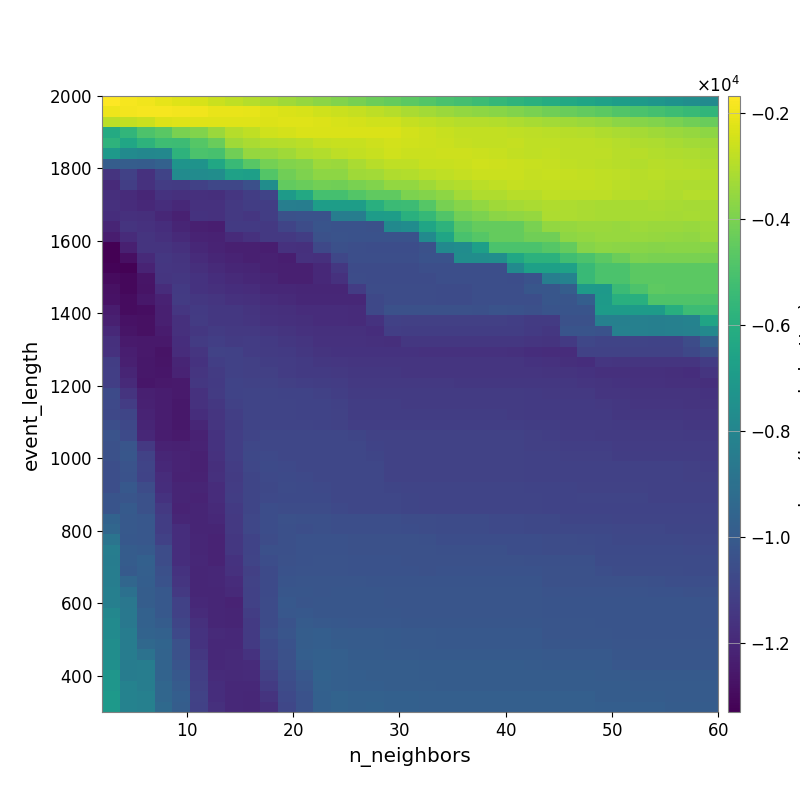

Source data for this figure (header and first rows):
-1.671168242273686474e+03, -1.815028378491658486e+03, -1.943185181835374351e+03, -2.108780895954283551e+03, -2.242160369734524920e+03, -2.391992284733211363e+03, -2.617307484255778945e+03, -2.791166775519998737e+03, -2.976584860320343068e+03, -3.158918251553109712e+03, -3.328747030084156449e+03, -3.520550971009241039e+03, -3.685301044873850969e+03, -3.881090871857894854e+03, -4.051225192979324220e+03, -4.263852595247663885e+03, -4.437026646800798517e+03, -4.606784999584298021e+03, -4.778084410400798333e+03, -5.002270789342931494e+03, -5.159751057514859895e+03, -5.322614619518055406e+03, -5.555025768985257855e+03, -5.715067616871216160e+03
-1.982232476325060134e+03, -1.866350618788409747e+03, -1.835807913917334645e+03, -1.842320396870511786e+03, -1.881873749919155898e+03, -1.925310412274922783e+03, -2.043777102608289169e+03, -2.072647542503294062e+03, -2.124961077159094657e+03, -2.239523865075301273e+03, -2.321070381899368840e+03, -2.390810408412316974e+03, -2.496680687209282951e+03, -2.598539606256115349e+03, -2.695418670207656305e+03, -2.851846466113542192e+03, -2.981917844523151416e+03, -3.137737839144177087e+03, -3.300328731131470249e+03, -3.424875000938516678e+03, -3.551020663805003096e+03, -3.649119841200034898e+03, -3.742322194230365312e+03, -3.854466907259379695e+03
-2.889242227104652102e+03, -2.722060084728460424e+03, -2.591297379998618453e+03, -2.297692525266852499e+03, -2.261236819573004595e+03, -2.216863166905931394e+03, -2.245855204885659077e+03, -2.251887871765604814e+03, -2.254575375541926405e+03, -2.287510605540805955e+03, -2.226371252872617333e+03, -2.254153038982888575e+03, -2.294078130860920282e+03, -2.352969597097310725e+03, -2.402282441879206090e+03, -2.502391272775270409e+03, -2.530826576735457820e+03, -2.679217486525119057e+03, -2.794332757996390228e+03, -2.866392269989720717e+03, -2.949045730409437056e+03, -2.960801519680464025e+03, -3.009057326506150730e+03, -3.093224996848827686e+03
-6.173691952507509086e+03, -5.651631827946144767e+03, -4.937685151628003041e+03, -4.641358947724751488e+03, -4.017172872501674647e+03, -3.861237873055971704e+03, -3.435914573461261625e+03, -2.963937715210283386e+03, -2.797727604158781560e+03, -2.500552856187011912e+03, -2.436941687323361293e+03, -2.322804219026502778e+03, -2.331368426800535417e+03, -2.312444388971227909e+03, -2.312060815383681984e+03, -2.312840920819770872e+03, -2.348400119142910626e+03, -2.445734223945161375e+03, -2.564907673514055205e+03, -2.646147341666282045e+03, -2.743030052302272452e+03, -2.748289799411489184e+03, -2.751666300306106223e+03, -2.761761016449916042e+03
-5.797166514291149724e+03, -6.430242199811702449e+03, -5.762248559840886628e+03, -5.295245342652279760e+03, -5.343568957653636971e+03, -4.727865430212348656e+03, -4.339328353162110034e+03, -3.319287299575819361e+03, -3.154614115111226511e+03, -3.015467471616717376e+03, -2.949424562469248485e+03, -2.870722459753508247e+03, -2.700126805366113331e+03, -2.652614165787235834e+03, -2.645014840857369563e+03, -2.536549092362628471e+03, -2.476249648765109214e+03, -2.492687699744969450e+03, -2.544524119005563080e+03, -2.618337379172408419e+03, -2.700249629847734013e+03, -2.718225822406026964e+03, -2.745404006639748332e+03, -2.704133236258958277e+03
-7.021478769719948104e+03, -7.734596679344588665e+03, -7.906341620358994987e+03, -7.879454387317328838e+03, -5.765935289298029602e+03, -4.945458044017444990e+03, -5.052188609505109525e+03, -4.212624151767387957e+03, -3.529379461764044208e+03, -3.517142531306506044e+03, -3.325823570431556618e+03, -3.109974234193004577e+03, -3.000920214302859222e+03, -2.828313823781523752e+03, -2.750184237620703698e+03, -2.662888363187258165e+03, -2.520769407618420246e+03, -2.588974768392370152e+03, -2.611465883498879066e+03, -2.537793665956629411e+03, -2.565413584915148022e+03, -2.610408432059766255e+03, -2.657302044416736408e+03, -2.717393128118471850e+03
-9.871296019715433431e+03, -9.870219857492340452e+03, -9.895609161236256114e+03, -9.707102756124233565e+03, -7.297302042687674657e+03, -7.328748574307312992e+03, -6.379181018162477812e+03, -5.427795753799544400e+03, -4.682918018817757002e+03, -4.093417151679858307e+03, -3.856432098211501398e+03, -3.775056831503459762e+03, -3.384041239847035740e+03, -3.408138644054955421e+03, -3.139687215466099133e+03, -2.934519631105709777e+03, -2.799113531287762271e+03, -2.777424837776999993e+03, -2.666197085394517217e+03, -2.638824712148375966e+03, -2.585357473326304444e+03, -2.513796536953387204e+03, -2.554710869569661099e+03, -2.586536545559819388e+03
-1.157001181662049385e+04, -1.105240986257478471e+04, -1.162559701944744484e+04, -1.096516394565377414e+04, -7.708431263712773216e+03, -7.708431263712773216e+03, -7.605324798366633331e+03, -6.649108992053621478e+03, -6.716544198841258549e+03, -4.767352716464005425e+03, -4.176635230302491436e+03, -3.912454573514402909e+03, -3.637211613674001455e+03, -3.647017454463281865e+03, -3.350322809884796243e+03, -3.265975688182346403e+03, -3.062969704887180797e+03, -3.024575782480249927e+03, -2.894242167726389198e+03, -2.770122311156630531e+03, -2.711217194514224047e+03, -2.604598913582359273e+03, -2.619892353208400436e+03, -2.614189315244439513e+03
-1.190349280917587748e+04, -1.114965281400098684e+04, -1.165272360096112789e+04, -1.124745768837267315e+04, -1.126451113822463776e+04, -1.104674019783003860e+04, -1.081378166070172119e+04, -1.083377968296543622e+04, -1.045629013982799552e+04, -7.597789600034192517e+03, -4.482217260393810648e+03, -4.346082994608099398e+03, -4.143860668640627409e+03, -4.177790428302716464e+03, -4.028358053519700661e+03, -3.867346545965789119e+03, -3.578556629399256963e+03, -3.536806310366539492e+03, -3.315611453659571907e+03, -3.113652582674979840e+03, -2.993427523964613101e+03, -2.891186764221651174e+03, -2.803556318293605273e+03, -2.713091326716330514e+03
-1.172373953558495668e+04, -1.184783134247324961e+04, -1.207223728638622924e+04, -1.157985318944812752e+04, -1.168443368412172458e+04, -1.168968297147060002e+04, -1.170937716319220453e+04, -1.144364981543617796e+04, -1.119390615596828138e+04, -1.095485750743056451e+04, -6.967041578467828913e+03, -6.291361474531829117e+03, -5.092168521408324523e+03, -5.082939865420155911e+03, -4.797500437526367023e+03, -4.506632798470919624e+03, -4.532279631752902787e+03, -3.965303469401878374e+03, -3.824199971688919504e+03, -3.658143036959599613e+03, -3.305408107267581272e+03, -3.062837134863309529e+03, -3.043697101246276361e+03, -2.942061275193066194e+03
-1.166541642922671053e+04, -1.180133534820522073e+04, -1.196401448040455762e+04, -1.176410847213594207e+04, -1.197117118021225360e+04, -1.162937269834637482e+04, -1.163456883967848626e+04, -1.138965877336018275e+04, -1.119390615596828138e+04, -1.119390615596828138e+04, -8.314919073461755033e+03, -8.360861390543619564e+03, -6.816823328968839633e+03, -6.828857597124690074e+03, -6.828857597124690074e+03, -5.958609676336900520e+03, -5.371190929025014157e+03, -5.325943312706590405e+03, -4.755446899429765836e+03, -4.040420292862191673e+03, -3.790124696224175750e+03, -3.539891750032549226e+03, -3.346426560685540153e+03, -3.252138567809553024e+03
-1.178245123209026315e+04, -1.168604798609505633e+04, -1.172959222825309189e+04, -1.200180080894057028e+04, -1.221313319969306576e+04, -1.159154285816805532e+04, -1.163456883967848626e+04, -1.138965877336018275e+04, -1.146138374046950594e+04, -1.119390615596828138e+04, -1.042248058922158816e+04, -1.035763679455731108e+04, -1.039087038961204962e+04, -8.382571451442507168e+03, -8.382571451442507168e+03, -6.860140662363378397e+03, -6.817119637728570524e+03, -5.917304648963273394e+03, -5.512427871169167702e+03, -4.845556501889952415e+03, -4.155313219497486898e+03, -3.970890574177282815e+03, -3.711070147031473425e+03, -3.593159366765841696e+03
-1.209447284719655909e+04, -1.156118553035009791e+04, -1.163947837917618745e+04, -1.177608162155559148e+04, -1.208933178327230053e+04, -1.226061377745142272e+04, -1.230435670214122183e+04, -1.132904022926779544e+04, -1.132904022926779544e+04, -1.135178529309604892e+04, -1.090891374489969894e+04, -1.058662647421965448e+04, -1.028921172617619595e+04, -1.035758231405572042e+04, -1.037242088177593541e+04, -1.040983385345224997e+04, -7.775628881714895215e+03, -7.645672879690361697e+03, -6.441506248205787415e+03, -5.784761741584672563e+03, -4.708450658872724489e+03, -4.421312144627746420e+03, -4.421312144627746420e+03, -4.421312144627746420e+03
-1.237568012196563177e+04, -1.187562746181129296e+04, -1.156872433055743204e+04, -1.170795763898167388e+04, -1.192966765756532914e+04, -1.214586623079624769e+04, -1.219894227840852545e+04, -1.187681163046354959e+04, -1.162458682506533478e+04, -1.135178529309604892e+04, -1.136947626502696221e+04, -1.118372454359662333e+04, -1.043547852586970475e+04, -1.032059429234932395e+04, -1.037242088177593541e+04, -1.037242088177593541e+04, -1.037242088177593541e+04, -1.037242088177593541e+04, -7.725722221999227258e+03, -6.474220533295074347e+03, -4.990298811930718330e+03, -4.744598003160229382e+03, -4.440887093023829948e+03, -4.440887093023829948e+03
-1.327566933421004978e+04, -1.226488423002932723e+04, -1.156437480206345572e+04, -1.153685217757561986e+04, -1.170892816900871912e+04, -1.198421610755727306e+04, -1.214077652902918089e+04, -1.225496806805835877e+04, -1.225496806805835877e+04, -1.230324718866338844e+04, -1.165125761452984443e+04, -1.167360184595143437e+04, -1.076867564047139422e+04, -1.045329101289966820e+04, -1.050535117219471977e+04, -1.054300917262874282e+04, -1.054300917262874282e+04, -1.054300917262874282e+04, -1.041383886300666563e+04, -7.772296153723897987e+03, -7.631099627196979782e+03, -6.740433147333052148e+03, -4.981135014920077992e+03, -4.981135014920077992e+03
-1.329869786403120997e+04, -1.282368616436127195e+04, -1.191548121047598943e+04, -1.143261604497884582e+04, -1.154929953042678062e+04, -1.186162014699967949e+04, -1.203848807494501671e+04, -1.214843713938537621e+04, -1.225496806805835877e+04, -1.225363237505992220e+04, -1.230324718866338844e+04, -1.165125761452984443e+04, -1.170112478742830535e+04, -1.081223338759116814e+04, -1.050535117219471977e+04, -1.050535117219471977e+04, -1.050535117219471977e+04, -1.050535117219471977e+04, -1.037662650571248923e+04, -1.037662650571248923e+04, -7.599348484035667752e+03, -7.599348484035667752e+03, -7.558429143855279108e+03, -6.355874133730711947e+03
-1.320356363346943544e+04, -1.323828764808538835e+04, -1.215882548795264302e+04, -1.143751506450226771e+04, -1.149377379204636054e+04, -1.174707637385612725e+04, -1.189939650776830240e+04, -1.205187091585374765e+04, -1.211487192896918350e+04, -1.221484263768808341e+04, -1.226356676261582834e+04, -1.227457764642043730e+04, -1.193796766452711381e+04, -1.142451473342782992e+04, -1.063029228792669892e+04, -1.064379621143760778e+04, -1.064379621143760778e+04, -1.064379621143760778e+04, -1.050326064288339694e+04, -1.050326064288339694e+04, -1.050326064288339694e+04, -1.050326064288339694e+04, -1.050326064288339694e+04, -7.730398293618011849e+03
-1.294119228909634148e+04, -1.306902856493656327e+04, -1.264856792585040421e+04, -1.149197287335341389e+04, -1.140764797470075064e+04, -1.157408489530554289e+04, -1.178464101440187005e+04, -1.192709841900865104e+04, -1.200539208230744771e+04, -1.210036125733770132e+04, -1.226441103031866987e+04, -1.227457764642043730e+04, -1.193796766452711381e+04, -1.165906078830488514e+04, -1.059614206955785994e+04, -1.064379621143760778e+04, -1.064379621143760778e+04, -1.064379621143760778e+04, -1.064379621143760778e+04, -1.050326064288339694e+04, -1.050326064288339694e+04, -1.050326064288339694e+04, -1.050326064288339694e+04, -1.054477094399782800e+04
-1.278522323694899751e+04, -1.302778153685811230e+04, -1.267348956334834656e+04, -1.184023841893192366e+04, -1.134041718465539270e+04, -1.160090825317320741e+04, -1.167290270218312435e+04, -1.176297000326578200e+04, -1.184189699219018257e+04, -1.199330932654143180e+04, -1.199330932654143180e+04, -1.204921189977948234e+04, -1.204921189977948234e+04, -1.206060451065627058e+04, -1.121803288757826340e+04, -1.057968511734455569e+04, -1.059252321862157987e+04, -1.059252321862157987e+04, -1.059252321862157987e+04, -1.064616117414909968e+04, -1.064616117414909968e+04, -1.049487500709731285e+04, -1.049487500709731285e+04, -1.049487500709731285e+04
-1.272417480073212573e+04, -1.290685885732337738e+04, -1.257051739533654654e+04, -1.219081254443364196e+04, -1.125673081312076283e+04, -1.140296524500572923e+04, -1.152504791885011400e+04, -1.163501518059213231e+04, -1.169961402442943108e+04, -1.183546926419095144e+04, -1.193076617397004520e+04, -1.198703219501102831e+04, -1.198703219501102831e+04, -1.199870475103055287e+04, -1.199739640391369903e+04, -1.075954435734140679e+04, -1.059252321862157987e+04, -1.059252321862157987e+04, -1.059252321862157987e+04, -1.064616117414909968e+04, -1.064616117414909968e+04, -1.049487500709731285e+04, -1.049487500709731285e+04, -1.049487500709731285e+04
-1.240551470817305017e+04, -1.290644187600904297e+04, -1.285258600971419946e+04, -1.229424766726156486e+04, -1.145326272916624839e+04, -1.130467699982831982e+04, -1.139529758984491855e+04, -1.142587226508612912e+04, -1.154816905562427564e+04, -1.168571954678410475e+04, -1.173018076698144796e+04, -1.183848768560503049e+04, -1.183848768560503049e+04, -1.183941672360411030e+04, -1.185126447732695124e+04, -1.079262491870443409e+04, -1.040428656542375211e+04, -1.040428656542375211e+04, -1.040428656542375211e+04, -1.040428656542375211e+04, -1.040428656542375211e+04, -1.045790351238493167e+04, -1.030687362927768663e+04, -1.035164504304755246e+04
-1.227722045916483512e+04, -1.271924578939315325e+04, -1.278410404489588655e+04, -1.227485627566233779e+04, -1.167100402606881653e+04, -1.127641937548899659e+04, -1.139742249262148835e+04, -1.143202034864913185e+04, -1.151638155290712166e+04, -1.166311671981510881e+04, -1.170731410385873642e+04, -1.173018076698144796e+04, -1.183848768560503049e+04, -1.183848768560503049e+04, -1.185192342178970466e+04, -1.160634508530214407e+04, -1.105524146359187216e+04, -1.107657417327408803e+04, -1.107657417327408803e+04, -1.107657417327408803e+04, -1.107657417327408803e+04, -1.107657417327408803e+04, -1.107657417327408803e+04, -1.113448672662421632e+04
-1.196024294849348553e+04, -1.263596288607211864e+04, -1.278805441181398965e+04, -1.239753328938287814e+04, -1.168111373385989646e+04, -1.143053927718853265e+04, -1.127931117775989333e+04, -1.136997000699678210e+04, -1.136996522064406781e+04, -1.145295804633201624e+04, -1.155921481262030102e+04, -1.164563496097819370e+04, -1.166846202049616477e+04, -1.166846202049616477e+04, -1.166914884719900874e+04, -1.175722194744107765e+04, -1.115384890686046674e+04, -1.119814314610002293e+04, -1.119814314610002293e+04, -1.119814314610002293e+04, -1.119814314610002293e+04, -1.119814314610002293e+04, -1.119814314610002293e+04, -1.119814314610002293e+04
-1.166567175087891519e+04, -1.244606415498396200e+04, -1.251102567073698629e+04, -1.251240828190043067e+04, -1.178162410344164527e+04, -1.129833120721998239e+04, -1.112889963724832705e+04, -1.125576170948931212e+04, -1.125257271289322671e+04, -1.132426203177580101e+04, -1.141633878343368997e+04, -1.150873026323621343e+04, -1.164272634407492296e+04, -1.164272634407492296e+04, -1.164272634407492296e+04, -1.170549310585628882e+04, -1.173205306021906472e+04, -1.142379175843640769e+04, -1.143135114845186399e+04, -1.143135114845186399e+04, -1.143135114845186399e+04, -1.143135114845186399e+04, -1.143135114845186399e+04, -1.143135114845186399e+04
-1.162414663948140696e+04, -1.233639973238566927e+04, -1.251102567073698629e+04, -1.270374818713791865e+04, -1.181112048232628877e+04, -1.148487467797207319e+04, -1.100518558624225807e+04, -1.106394423683954483e+04, -1.125257271289322671e+04, -1.127940046493346199e+04, -1.132936090543044520e+04, -1.140967527470088862e+04, -1.154141803812975013e+04, -1.158590316949360204e+04, -1.158590316949360204e+04, -1.158590316949360204e+04, -1.161362768407628209e+04, -1.161362768407628209e+04, -1.162778031503720194e+04, -1.162778031503720194e+04, -1.162778031503720194e+04, -1.162778031503720194e+04, -1.162778031503720194e+04, -1.168749347094406585e+04
-1.116472341691855581e+04, -1.228100835835577345e+04, -1.256819645331527499e+04, -1.263288216317211118e+04, -1.210454641423846806e+04, -1.160990443383460115e+04, -1.112677168199317202e+04, -1.106591338277204341e+04, -1.107530287047104684e+04, -1.119481469281242607e+04, -1.121330095021942543e+04, -1.132752700629629544e+04, -1.141564816101021279e+04, -1.143827518815093572e+04, -1.148267785689807170e+04, -1.148267785689807170e+04, -1.149581888725340650e+04, -1.149581888725340650e+04, -1.149710029525364007e+04, -1.149710029525364007e+04, -1.149710029525364007e+04, -1.149710029525364007e+04, -1.149710029525364007e+04, -1.149710029525364007e+04
-1.112876916269615685e+04, -1.210013591990032728e+04, -1.256819645331527499e+04, -1.257590673976539802e+04, -1.216128301595575067e+04, -1.148518546353760030e+04, -1.125650344897944160e+04, -1.104511450713274280e+04, -1.107934863798536026e+04, -1.107966909746236888e+04, -1.121737364454634917e+04, -1.132752700629629544e+04, -1.132752700629629544e+04, -1.137194600959351192e+04, -1.141640424708913997e+04, -1.141640424708913997e+04, -1.143012982099503643e+04, -1.149581888725340650e+04, -1.149581888725340650e+04, -1.149581888725340650e+04, -1.149581888725340650e+04, -1.149581888725340650e+04, -1.149581888725340650e+04, -1.149581888725340650e+04
-1.113388448168973446e+04, -1.192574985664468113e+04, -1.261026577206334514e+04, -1.251102567073698629e+04, -1.245046622492719689e+04, -1.140695753556507043e+04, -1.132741908967455129e+04, -1.097973801557000115e+04, -1.101916684681351762e+04, -1.101941063027506607e+04, -1.109764631129536974e+04, -1.113567192774811338e+04, -1.120784210818878637e+04, -1.122930869556676589e+04, -1.135655996214453990e+04, -1.135655996214453990e+04, -1.137023770886953207e+04, -1.137023770886953207e+04, -1.137023770886953207e+04, -1.137023770886953207e+04, -1.143587555990718647e+04, -1.143587555990718647e+04, -1.143587555990718647e+04, -1.143587555990718647e+04
-1.068671759374374415e+04, -1.155406306740594300e+04, -1.229229350090703520e+04, -1.238893402139882346e+04, -1.243630396269985431e+04, -1.163268571958047687e+04, -1.128867772747303206e+04, -1.097473015856082566e+04, -1.089895647507404101e+04, -1.089703784001323038e+04, -1.095222683032424175e+04, -1.097220421098821862e+04, -1.103735102797860964e+04, -1.113097426372244627e+04, -1.125816225435244269e+04, -1.125816225435244269e+04, -1.126989931291231733e+04, -1.127193420344758670e+04, -1.127193420344758670e+04, -1.127193420344758670e+04, -1.127193420344758670e+04, -1.127193420344758670e+04, -1.127193420344758670e+04, -1.127193420344758670e+04
-1.075050819376051550e+04, -1.125373049266673297e+04, -1.220958302154379453e+04, -1.238893402139882346e+04, -1.253482996335081589e+04, -1.162529662892862507e+04, -1.139489387851816355e+04, -1.104634568516058243e+04, -1.089234260185832500e+04, -1.089703784001323038e+04, -1.089703784001323038e+04, -1.097530388316416793e+04, -1.096937077600323028e+04, -1.104182001881284305e+04, -1.119059322795218031e+04, -1.119059322795218031e+04, -1.119059322795218031e+04, -1.126989931291231733e+04, -1.126989931291231733e+04, -1.126989931291231733e+04, -1.126989931291231733e+04, -1.126989931291231733e+04, -1.126989931291231733e+04, -1.126989931291231733e+04
-1.076609651323055732e+04, -1.086293657329206872e+04, -1.215991972069791882e+04, -1.238893402139882346e+04, -1.253482996335081589e+04, -1.175786974250570893e+04, -1.152490707931703582e+04, -1.113940580763687103e+04, -1.089582491739601573e+04, -1.089703784001323038e+04, -1.089703784001323038e+04, -1.097530388316416793e+04, -1.097220421098821862e+04, -1.100262487557767054e+04, -1.119059322795218031e+04, -1.119059322795218031e+04, -1.119059322795218031e+04, -1.119059322795218031e+04, -1.120250446248730441e+04, -1.120250446248730441e+04, -1.120250446248730441e+04, -1.120250446248730441e+04, -1.120250446248730441e+04, -1.126989931291231733e+04
-1.048761384531245130e+04, -1.076665537585378843e+04, -1.207410730912983126e+04, -1.236787053107414613e+04, -1.253482996335081589e+04, -1.204518818970540451e+04, -1.152066052348388621e+04, -1.118107280362502024e+04, -1.090717402105650217e+04, -1.089600003064137854e+04, -1.089703784001323038e+04, -1.092038329354050256e+04, -1.097220421098821862e+04, -1.100262487557767054e+04, -1.114627773637573227e+04, -1.114627773637573227e+04, -1.114627773637573227e+04, -1.114627773637573227e+04, -1.114627773637573227e+04, -1.114627773637573227e+04, -1.114627773637573227e+04, -1.114627773637573227e+04, -1.114627773637573227e+04, -1.114627773637573227e+04
-1.034253957436390192e+04, -1.070844963218543853e+04, -1.200180898710040310e+04, -1.236787053107414613e+04, -1.247588314599988735e+04, -1.217011098761616631e+04, -1.159274983752694061e+04, -1.111858696800369762e+04, -1.089848997186004999e+04, -1.081886388126418387e+04, -1.081170452099285467e+04, -1.081170452099285467e+04, -1.083091835017452104e+04, -1.083091835017452104e+04, -1.089085933191491677e+04, -1.100754764074934792e+04, -1.100754764074934792e+04, -1.100754764074934792e+04, -1.100754764074934792e+04, -1.100754764074934792e+04, -1.100754764074934792e+04, -1.100754764074934792e+04, -1.100754764074934792e+04, -1.100754764074934792e+04
-1.041605076875364648e+04, -1.023906838440545653e+04, -1.138078618119411294e+04, -1.218810178926525077e+04, -1.221504823023953577e+04, -1.214734178575459737e+04, -1.159274983752694061e+04, -1.112473382569977730e+04, -1.081648054515520016e+04, -1.082872982627663623e+04, -1.081170452099285467e+04, -1.081170452099285467e+04, -1.083091835017452104e+04, -1.083091835017452104e+04, -1.083091835017452104e+04, -1.097151235418768374e+04, -1.100754764074934792e+04, -1.100754764074934792e+04, -1.100754764074934792e+04, -1.100754764074934792e+04, -1.100754764074934792e+04, -1.100754764074934792e+04, -1.100754764074934792e+04, -1.100754764074934792e+04
-1.041605076875364648e+04, -1.018429748708002808e+04, -1.101836961145218265e+04, -1.203336817831764347e+04, -1.214624029562752730e+04, -1.221921033571706357e+04, -1.165335424718796457e+04, -1.115381425630416561e+04, -1.079239652501584715e+04, -1.072625871721199110e+04, -1.081181006983929728e+04, -1.081170452099285467e+04, -1.083091835017452104e+04, -1.083091835017452104e+04, -1.083091835017452104e+04, -1.089075728259636344e+04, -1.100618594531739109e+04, -1.100754764074934792e+04, -1.100754764074934792e+04, -1.100754764074934792e+04, -1.100754764074934792e+04, -1.100754764074934792e+04, -1.100754764074934792e+04, -1.100754764074934792e+04
-1.049380458430880208e+04, -1.034352396906610738e+04, -1.091690924599509890e+04, -1.194691839576262646e+04, -1.214460311306959920e+04, -1.224165574479143470e+04, -1.171487504322310269e+04, -1.123078412463939094e+04, -1.081313935664428027e+04, -1.067669716588070514e+04, -1.072424639092101461e+04, -1.080532600478975110e+04, -1.083442537901706055e+04, -1.083442537901706055e+04, -1.083442537901706055e+04, -1.083442537901706055e+04, -1.101094659917211720e+04, -1.101228151905766208e+04, -1.101228151905766208e+04, -1.101228151905766208e+04, -1.101228151905766208e+04, -1.101228151905766208e+04, -1.101228151905766208e+04, -1.101228151905766208e+04
-1.048378869599238533e+04, -1.036874974611614016e+04, -1.098035234142571062e+04, -1.184260392536372819e+04, -1.217424833773449609e+04, -1.219052273819430957e+04, -1.169891623689895641e+04, -1.126686013677442679e+04, -1.086466293611274887e+04, -1.071820117657309675e+04, -1.067510198580387259e+04, -1.073688105375558916e+04, -1.080532600478975110e+04, -1.081170452099285467e+04, -1.081170452099285467e+04, -1.081170452099285467e+04, -1.098967408488388537e+04, -1.099118048703805653e+04, -1.099118048703805653e+04, -1.099118048703805653e+04, -1.099118048703805653e+04, -1.099118048703805653e+04, -1.099118048703805653e+04, -1.099118048703805653e+04
-1.048378869599238533e+04, -1.009752823574788817e+04, -1.061882667952689008e+04, -1.178625164778892031e+04, -1.211047726812962719e+04, -1.211271574378942933e+04, -1.180500993711629962e+04, -1.121066392367333901e+04, -1.084951690420373416e+04, -1.076292595679750957e+04, -1.066378934976143501e+04, -1.066893444389876822e+04, -1.073688105375558916e+04, -1.080532600478975110e+04, -1.081170452099285467e+04, -1.081170452099285467e+04, -1.087261992274457771e+04, -1.093033357532408627e+04, -1.093033357532408627e+04, -1.093033357532408627e+04, -1.093033357532408627e+04, -1.093033357532408627e+04, -1.093033357532408627e+04, -1.093033357532408627e+04
-1.029642456123248303e+04, -1.021069447564742222e+04, -1.040682505610544285e+04, -1.158114150680011880e+04, -1.211047726812962719e+04, -1.214188560734714156e+04, -1.180278086863273711e+04, -1.117285064570897885e+04, -1.084796948623065146e+04, -1.073830034782542134e+04, -1.066510207784912927e+04, -1.066721018673501385e+04, -1.066893444389876822e+04, -1.080532600478975110e+04, -1.081170452099285467e+04, -1.081170452099285467e+04, -1.084096639636798136e+04, -1.087426886034031850e+04, -1.089675448886994673e+04, -1.089675448886994673e+04, -1.089675448886994673e+04, -1.089675448886994673e+04, -1.089675448886994673e+04, -1.089675448886994673e+04
-1.029642456123248303e+04, -1.002814116955058853e+04, -1.040682505610544285e+04, -1.136732513405971076e+04, -1.213406207911002821e+04, -1.207282843354161741e+04, -1.190248153425641794e+04, -1.131844289032257257e+04, -1.087443551902561740e+04, -1.056982623526446514e+04, -1.057587814182264992e+04, -1.060778068980351964e+04, -1.060395404496419542e+04, -1.074013749888131497e+04, -1.080532600478975110e+04, -1.081170452099285467e+04, -1.081170452099285467e+04, -1.087426886034031850e+04, -1.089675448886994673e+04, -1.089675448886994673e+04, -1.089675448886994673e+04, -1.089675448886994673e+04, -1.089675448886994673e+04, -1.089675448886994673e+04
-9.662052733422333404e+03, -1.006978569227596381e+04, -1.013194395037262802e+04, -1.117808511031061789e+04, -1.202862050884775272e+04, -1.209531166946250414e+04, -1.197982942428611022e+04, -1.134787469275477815e+04, -1.083690745814267211e+04, -1.053917998639507277e+04, -1.041435960699958559e+04, -1.047200070009443880e+04, -1.046876035559771117e+04, -1.050648344868736967e+04, -1.050648344868736967e+04, -1.050648344868736967e+04, -1.051326950710717028e+04, -1.057622837629824426e+04, -1.059968094647616999e+04, -1.066426990693194966e+04, -1.066426990693194966e+04, -1.066426990693194966e+04, -1.073167764672129124e+04, -1.073167764672129124e+04
-9.452866742219299340e+03, -1.006978569227596381e+04, -1.013194395037262802e+04, -1.117808511031061789e+04, -1.179664479559929714e+04, -1.210950544314012041e+04, -1.210875365815812620e+04, -1.134787469275477815e+04, -1.082493613684228148e+04, -1.055082628926945108e+04, -1.044608216408973021e+04, -1.048569003831249574e+04, -1.046876035559771117e+04, -1.048615310813747055e+04, -1.050648344868736967e+04, -1.050648344868736967e+04, -1.051326950710717028e+04, -1.055413365653561414e+04, -1.057699451213256179e+04, -1.066426990693194966e+04, -1.066426990693194966e+04, -1.066426990693194966e+04, -1.073167764672129124e+04, -1.073167764672129124e+04
-8.821107822877942453e+03, -1.011415873993461537e+04, -1.014769824005096416e+04, -1.105139126759074679e+04, -1.179664479559929714e+04, -1.205449917735002236e+04, -1.212774849603698567e+04, -1.139560620585725519e+04, -1.096420455076647340e+04, -1.058700505138762310e+04, -1.045784986456458500e+04, -1.036734359417723681e+04, -1.035982785199679711e+04, -1.036301605813620699e+04, -1.039996989543759810e+04, -1.039996989543759810e+04, -1.040638935380585463e+04, -1.043535441927770262e+04, -1.044656872959161592e+04, -1.053249233443076264e+04, -1.053249233443076264e+04, -1.053249233443076264e+04, -1.053249233443076264e+04, -1.053249233443076264e+04
-8.374755246766026175e+03, -9.936484082948874857e+03, -9.996006727109901476e+03, -1.060023703690660477e+04, -1.177179472670273026e+04, -1.205449917735002236e+04, -1.214877913176871516e+04, -1.142212254674160431e+04, -1.096420455076647340e+04, -1.047083616080342836e+04, -1.046532042618741070e+04, -1.038730322421747769e+04, -1.036349583146147597e+04, -1.036301605813620699e+04, -1.039996989543759810e+04, -1.039996989543759810e+04, -1.040638935380585463e+04, -1.043535441927770262e+04, -1.043535441927770262e+04, -1.046809780007821246e+04, -1.046809780007821246e+04, -1.046809780007821246e+04, -1.046809780007821246e+04, -1.053249233443076264e+04
-8.422825849208831642e+03, -9.934467326299278284e+03, -9.752354983338689635e+03, -1.058172522701203161e+04, -1.177179472670273026e+04, -1.202313095710678317e+04, -1.212189773841229180e+04, -1.160554160994497215e+04, -1.091909357511290182e+04, -1.053819739600487628e+04, -1.041610130285271225e+04, -1.036325363620057396e+04, -1.033292567024148411e+04, -1.031857764771543771e+04, -1.035612900088773495e+04, -1.035612900088773495e+04, -1.036287159437115770e+04, -1.039210124740829815e+04, -1.039210124740829815e+04, -1.041259307412820817e+04, -1.041259307412820817e+04, -1.041259307412820817e+04, -1.041259307412820817e+04, -1.041259307412820817e+04
-8.390055932474582733e+03, -9.995725891334966946e+03, -9.767842656373804857e+03, -1.046550880395482091e+04, -1.159616743884006610e+04, -1.203726339534437466e+04, -1.202313095710678317e+04, -1.164684193792932820e+04, -1.110879188286555836e+04, -1.066824155489477198e+04, -1.035152425817847325e+04, -1.033335233549134318e+04, -1.032361750400420715e+04, -1.032364255776034406e+04, -1.035612900088773495e+04, -1.035612900088773495e+04, -1.035612900088773495e+04, -1.036287159437115770e+04, -1.039210124740829815e+04, -1.039112864798337432e+04, -1.039112864798337432e+04, -1.039112864798337432e+04, -1.039112864798337432e+04, -1.039112864798337432e+04
-8.390055932474582733e+03, -9.459951151929446496e+03, -9.845338802298847440e+03, -1.036809238228208960e+04, -1.150642665068782662e+04, -1.203726339534437466e+04, -1.202313095710678317e+04, -1.180351309052533725e+04, -1.101761474288065074e+04, -1.069996206514859296e+04, -1.027595691646630075e+04, -1.023932029581286406e+04, -1.025134228156787503e+04, -1.021986156016272253e+04, -1.023907081351912529e+04, -1.025659710873477889e+04, -1.025659710873477889e+04, -1.026402118868774232e+04, -1.026402118868774232e+04, -1.026310935905191945e+04, -1.026310935905191945e+04, -1.026310935905191945e+04, -1.026310935905191945e+04, -1.026310935905191945e+04
-8.276122386212653510e+03, -9.004066471890000685e+03, -9.858275525908362397e+03, -1.009620952890092849e+04, -1.138213061631554592e+04, -1.203726339534437466e+04, -1.203726339534437466e+04, -1.189309071815123934e+04, -1.102818284007974216e+04, -1.069947925402641704e+04, -1.019345687350305889e+04, -1.017503748793078921e+04, -1.022628566275255071e+04, -1.017694480239743643e+04, -1.017847706796179591e+04, -1.019277296127796762e+04, -1.021390094945088094e+04, -1.022164529428129208e+04, -1.022164529428129208e+04, -1.022106568215186962e+04, -1.022106568215186962e+04, -1.022106568215186962e+04, -1.022106568215186962e+04, -1.022106568215186962e+04
-8.276122386212653510e+03, -8.689027382037027564e+03, -9.858275525908362397e+03, -1.011447845115324526e+04, -1.105312084335107829e+04, -1.194220924039882084e+04, -1.203726339534437466e+04, -1.212189773841229180e+04, -1.102818284007974216e+04, -1.063430154112288801e+04, -1.011353994377203890e+04, -1.021515444713276884e+04, -1.018162616089185576e+04, -1.018358258613487669e+04, -1.017847706796179591e+04, -1.017455096617980053e+04, -1.021390094945088094e+04, -1.021390094945088094e+04, -1.022164529428129208e+04, -1.022164529428129208e+04, -1.022106568215186962e+04, -1.022106568215186962e+04, -1.022106568215186962e+04, -1.022106568215186962e+04
-7.897274898617825784e+03, -8.635363034570631498e+03, -9.699896688954049750e+03, -1.011447845115324526e+04, -1.105312084335107829e+04, -1.185559011510514756e+04, -1.203726339534437466e+04, -1.209143041485116919e+04, -1.118462644834274033e+04, -1.063430154112288801e+04, -1.015472884354938651e+04, -1.010989991350568198e+04, -1.017335061202716679e+04, -1.018358258613487669e+04, -1.017847706796179591e+04, -1.017455096617980053e+04, -1.017455096617980053e+04, -1.021390094945088094e+04, -1.021390094945088094e+04, -1.022164529428129208e+04, -1.022106568215186962e+04, -1.022106568215186962e+04, -1.022106568215186962e+04, -1.022106568215186962e+04
-7.749106218479903873e+03, -8.635363034570631498e+03, -9.699896688954049750e+03, -9.913757823978119632e+03, -1.086362669450420253e+04, -1.168462748246277442e+04, -1.203726339534437466e+04, -1.210648966262058275e+04, -1.130997013008688009e+04, -1.063430154112288801e+04, -1.030422387517899551e+04, -9.950396489285549251e+03, -1.003066099193249465e+04, -1.010063508178092161e+04, -1.013163931936534573e+04, -1.013383506608975586e+04, -1.012950498139612318e+04, -1.016823090126726311e+04, -1.016823090126726311e+04, -1.017564258423263163e+04, -1.017472284984065118e+04, -1.017472284984065118e+04, -1.017472284984065118e+04, -1.017472284984065118e+04
-7.749106218479903873e+03, -8.433225828328326315e+03, -9.581686675215829382e+03, -9.682019774918588155e+03, -1.072232347774434311e+04, -1.158848959568547252e+04, -1.190316714932032482e+04, -1.197254622541236131e+04, -1.134485887249746884e+04, -1.052656892569022057e+04, -1.021014736385172546e+04, -9.854765097517807590e+03, -9.826165002231466133e+03, -9.954125486032209665e+03, -9.950258492538474457e+03, -9.961144979514994702e+03, -1.002683692157385485e+04, -1.004536896629695002e+04, -1.006679547215848288e+04, -1.007491146036492319e+04, -1.007475116433567018e+04, -1.007475116433567018e+04, -1.007475116433567018e+04, -1.007475116433567018e+04
-7.598035142519182955e+03, -8.433225828328326315e+03, -9.366280175959351254e+03, -9.562281790801578609e+03, -1.039331528747522316e+04, -1.158848959568547252e+04, -1.194678141476339624e+04, -1.197254622541236131e+04, -1.134485887249746884e+04, -1.066736374930101738e+04, -1.034715571289790205e+04, -9.877302937226369977e+03, -9.826165002231466133e+03, -9.903270221358594426e+03, -9.950258492538474457e+03, -9.961144979514994702e+03, -1.002683692157385485e+04, -1.004536896629695002e+04, -1.006679547215848288e+04, -1.007491146036492319e+04, -1.007491146036492319e+04, -1.007491146036492319e+04, -1.007491146036492319e+04, -1.007491146036492319e+04
-7.598035142519182955e+03, -8.433225828328326315e+03, -8.903579820572795143e+03, -9.586689746621803351e+03, -1.042575109959441943e+04, -1.140744397252451927e+04, -1.194678141476339624e+04, -1.190316714932032482e+04, -1.161071966316943326e+04, -1.073821480487313056e+04, -1.040691335186768265e+04, -9.807133430531845079e+03, -9.722820319310621926e+03, -9.800066828109223934e+03, -9.894406868768863205e+03, -9.906827900917071020e+03, -9.975968271253821513e+03, -9.972278739356906954e+03, -1.001189544812240092e+04, -1.001189544812240092e+04, -1.001985654606893149e+04, -1.001985654606893149e+04, -1.001985654606893149e+04, -1.001985654606893149e+04
-7.485849027469141220e+03, -8.408383290415302326e+03, -8.376953634289617185e+03, -9.605958484860610042e+03, -1.027158145363670883e+04, -1.124687115073316636e+04, -1.194678141476339624e+04, -1.190316714932032482e+04, -1.185698914277110634e+04, -1.087014545144944896e+04, -1.040691335186768265e+04, -9.917170035454919343e+03, -9.745905815846486803e+03, -9.796599921381783133e+03, -9.869275222488244253e+03, -9.860105823339050403e+03, -9.860105823339050403e+03, -9.856384683951735497e+03, -9.895768237108884932e+03, -9.895768237108884932e+03, -9.903681394152528810e+03, -9.903681394152528810e+03, -9.903681394152528810e+03, -9.903681394152528810e+03
-7.201497837035487464e+03, -8.418645644822358008e+03, -8.382429778882897153e+03, -9.605958484860610042e+03, -1.010425149341564975e+04, -1.111956789111288344e+04, -1.187839282523447582e+04, -1.190316714932032482e+04, -1.185698914277110634e+04, -1.111783100354998714e+04, -1.050184725482655631e+04, -1.013072499015338326e+04, -9.645275967024123020e+03, -9.796599921381783133e+03, -9.839613742354149508e+03, -9.851811586030100443e+03, -9.860105823339050403e+03, -9.856384683951735497e+03, -9.895768237108884932e+03, -9.895768237108884932e+03, -9.903681394152528810e+03, -9.903681394152528810e+03, -9.903681394152528810e+03, -9.903681394152528810e+03
-7.201497837035487464e+03, -8.156804597064196969e+03, -8.382429778882897153e+03, -9.475420984426078576e+03, -9.971425268185519599e+03, -1.107625589268736803e+04, -1.178264294098595019e+04, -1.194678141476339624e+04, -1.197254622541236131e+04, -1.129590343328968447e+04, -1.060157275820705217e+04, -1.023219555781476993e+04, -9.680199429721207707e+03, -9.796599921381783133e+03, -9.829242545894780051e+03, -9.811783606507431614e+03, -9.860105823339050403e+03, -9.860105823339050403e+03, -9.874628055054428842e+03, -9.895768237108884932e+03, -9.903681394152528810e+03, -9.903681394152528810e+03, -9.903681394152528810e+03, -9.903681394152528810e+03
-7.068817330078602026e+03, -8.156804597064196969e+03, -8.223781567628078847e+03, -9.475420984426078576e+03, -9.840587887968173163e+03, -1.098246612496742637e+04, -1.178264294098595019e+04, -1.194678141476339624e+04, -1.201380498371101930e+04, -1.156183595673164018e+04, -1.073827302477735793e+04, -1.035005911346591529e+04, -9.721704274405450633e+03, -9.614301940747787739e+03, -9.683192945522057926e+03, -9.689689789735717568e+03, -9.742230253382147566e+03, -9.742230253382147566e+03, -9.758276615240489264e+03, -9.780009838173198659e+03, -9.780009838173198659e+03, -9.788663526697857378e+03, -9.788663526697857378e+03, -9.788663526697857378e+03
-7.024137181552316179e+03, -8.148609836763239400e+03, -8.223781567628078847e+03, -9.329374391458841274e+03, -9.856841981253752238e+03, -1.102990868027888610e+04, -1.170234577806990455e+04, -1.194678141476339624e+04, -1.201380498371101930e+04, -1.175059468072813070e+04, -1.082286550870296014e+04, -1.034680290161071025e+04, -9.739805605844523598e+03, -9.615233070227806820e+03, -9.683192945522057926e+03, -9.655642054306872524e+03, -9.742230253382147566e+03, -9.742230253382147566e+03, -9.758276615240489264e+03, -9.780009838173198659e+03, -9.780009838173198659e+03, -9.788663526697857378e+03, -9.788663526697857378e+03, -9.788663526697857378e+03
